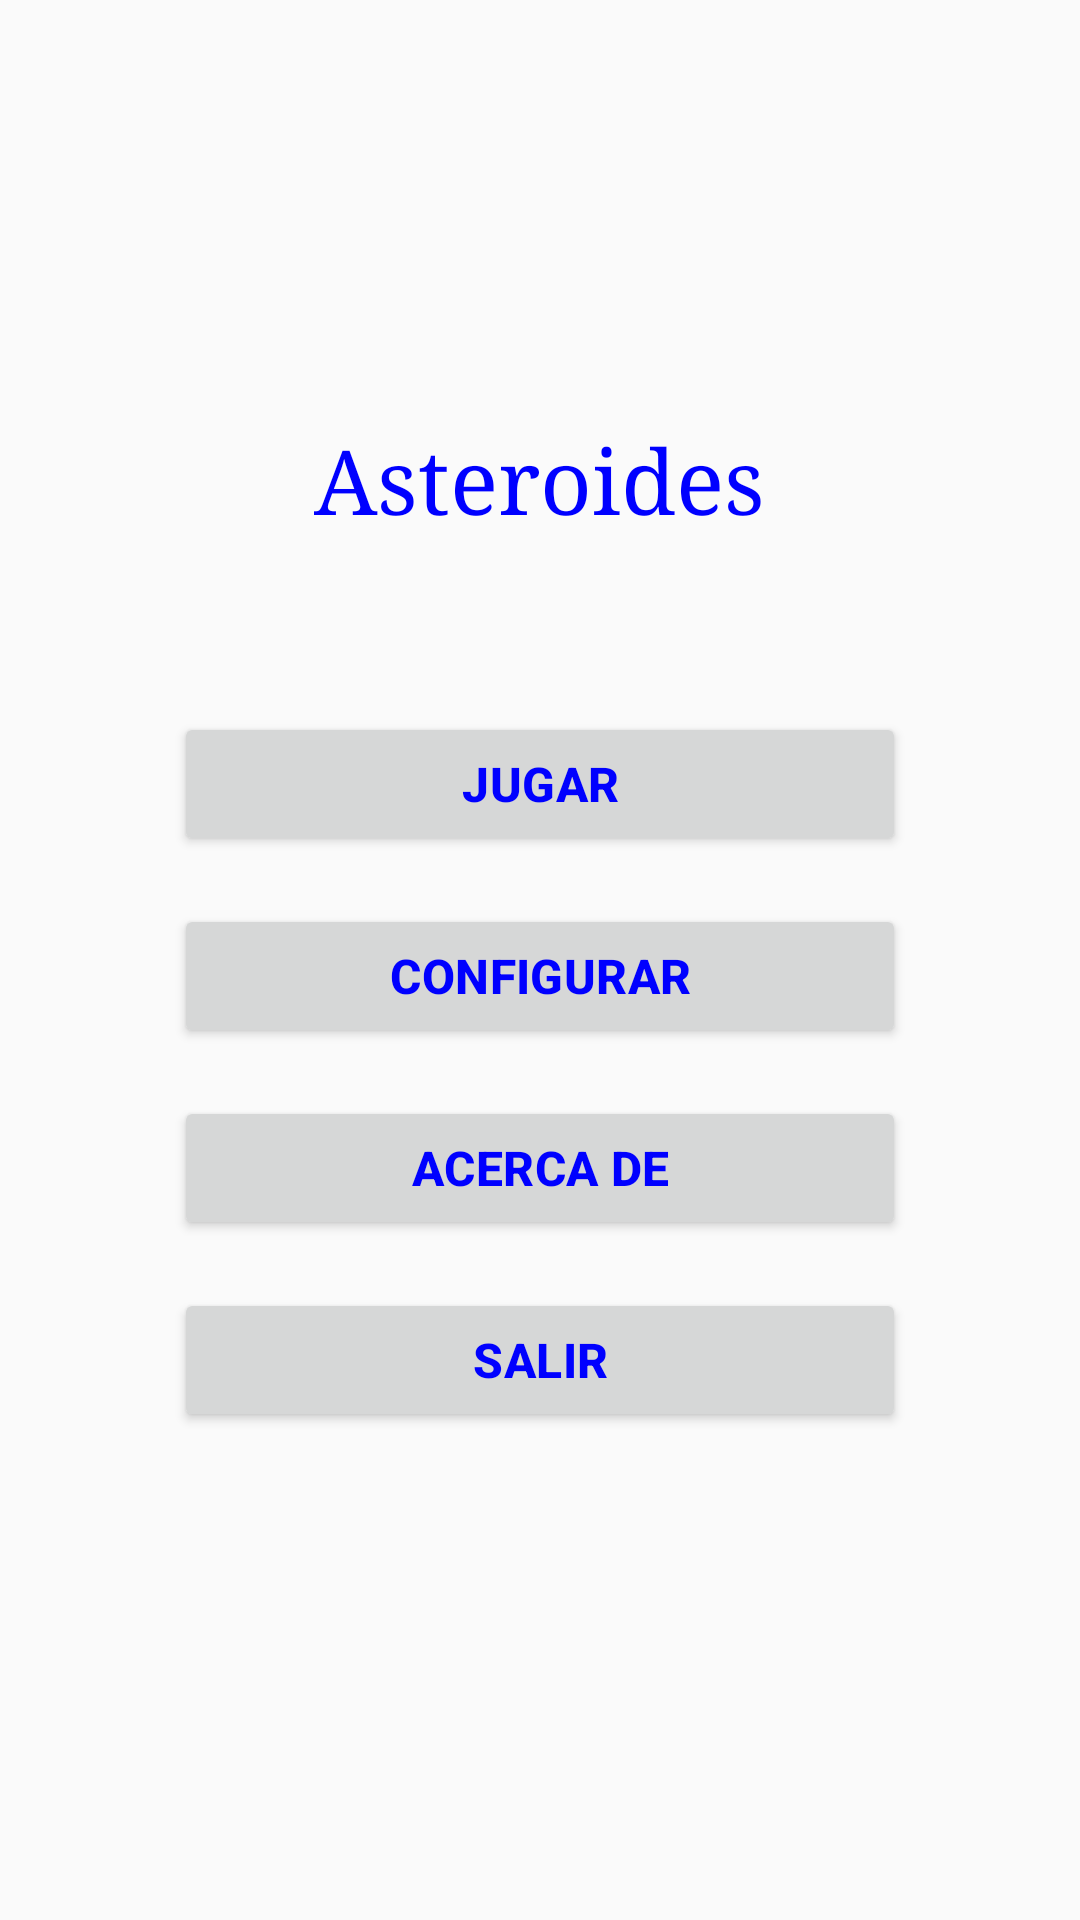

Produce the Android XML layout that renders to this screen, including the resource entries it uses.
<!-- AndroidManifest.xml: application theme Theme.Asteroides -->
<!-- res/layout/activity_main.xml -->
<?xml version="1.0" encoding="utf-8"?>
<LinearLayout xmlns:android="http://schemas.android.com/apk/res/android"
    xmlns:app="http://schemas.android.com/apk/res-auto"
    xmlns:tools="http://schemas.android.com/tools"
    android:id="@+id/main"
    android:layout_width="match_parent"
    android:layout_height="match_parent"
    android:orientation="vertical"
    tools:context=".MainActivity">

    <LinearLayout
        android:layout_width="wrap_content"
        android:layout_height="wrap_content"
        android:layout_gravity="center"
        android:layout_marginTop="100dp">
        <TextView
            android:layout_width="wrap_content"
            android:layout_height="wrap_content"
            android:layout_marginTop="40dp"
            android:textSize="30sp"
            android:text="@string/app_name"/>
    </LinearLayout>

    <LinearLayout
        android:layout_width="match_parent"
        android:layout_height="wrap_content"
        android:layout_margin="50dp"
        android:orientation="vertical">

        <Button
            android:id="@+id/jugarBoto"
            android:layout_width="match_parent"
            android:layout_height="wrap_content"
            style="@style/menuBoto"
            android:text="@string/jugarText" />

        <Button
            android:id="@+id/configBoto"
            android:layout_width="match_parent"
            android:layout_height="wrap_content"
            style="@style/menuBoto"
            android:text="@string/configText" />

        <Button
            android:id="@+id/acercaDeBoto"
            android:layout_width="match_parent"
            android:layout_height="wrap_content"
            style="@style/menuBoto"
            android:text="@string/acercaDeText"
            android:onClick="llancarAboutThat"
            tools:ignore="VisualLintButtonSize" />

        <Button
            android:id="@+id/salirBoto"
            android:layout_width="match_parent"
            android:layout_height="wrap_content"
            style="@style/menuBoto"
            android:text="@string/salirText"
            android:onClick="sortir"/>
    </LinearLayout>

</LinearLayout>
<!-- resources referenced by this layout -->
<resources>
  <string name="acercaDeText">ACERCA DE</string>
  <string name="app_name">Asteroides</string>
  <string name="configText">CONFIGURAR</string>
  <string name="jugarText">JUGAR</string>
  <string name="salirText">SALIR</string>
  <style name="menuBoto" parent="@style/TextAppearance.Material3.TitleMedium">
          <item name="android:layout_width">match_parent</item>
          <item name="android:layout_height">wrap_content</item>
          <item name="android:textColor">@color/azul</item>
          <item name="android:typeface">monospace</item>
          <item name="android:layout_margin">8dp</item>
          <item name="android:textStyle">bold</item>
          <item name="android:gravity">center</item>
      </style>
  <style name="Theme.Asteroides" parent="Base.Theme.Asteroides" />
  <color name="azul">#0000FF</color>
  <style name="Base.Theme.Asteroides" parent="Theme.AppCompat.Light.DarkActionBar">
          
          <item name="android:typeface">serif</item>
          <item name="android:textColor">#0000FF</item>
          
      </style>
</resources>
